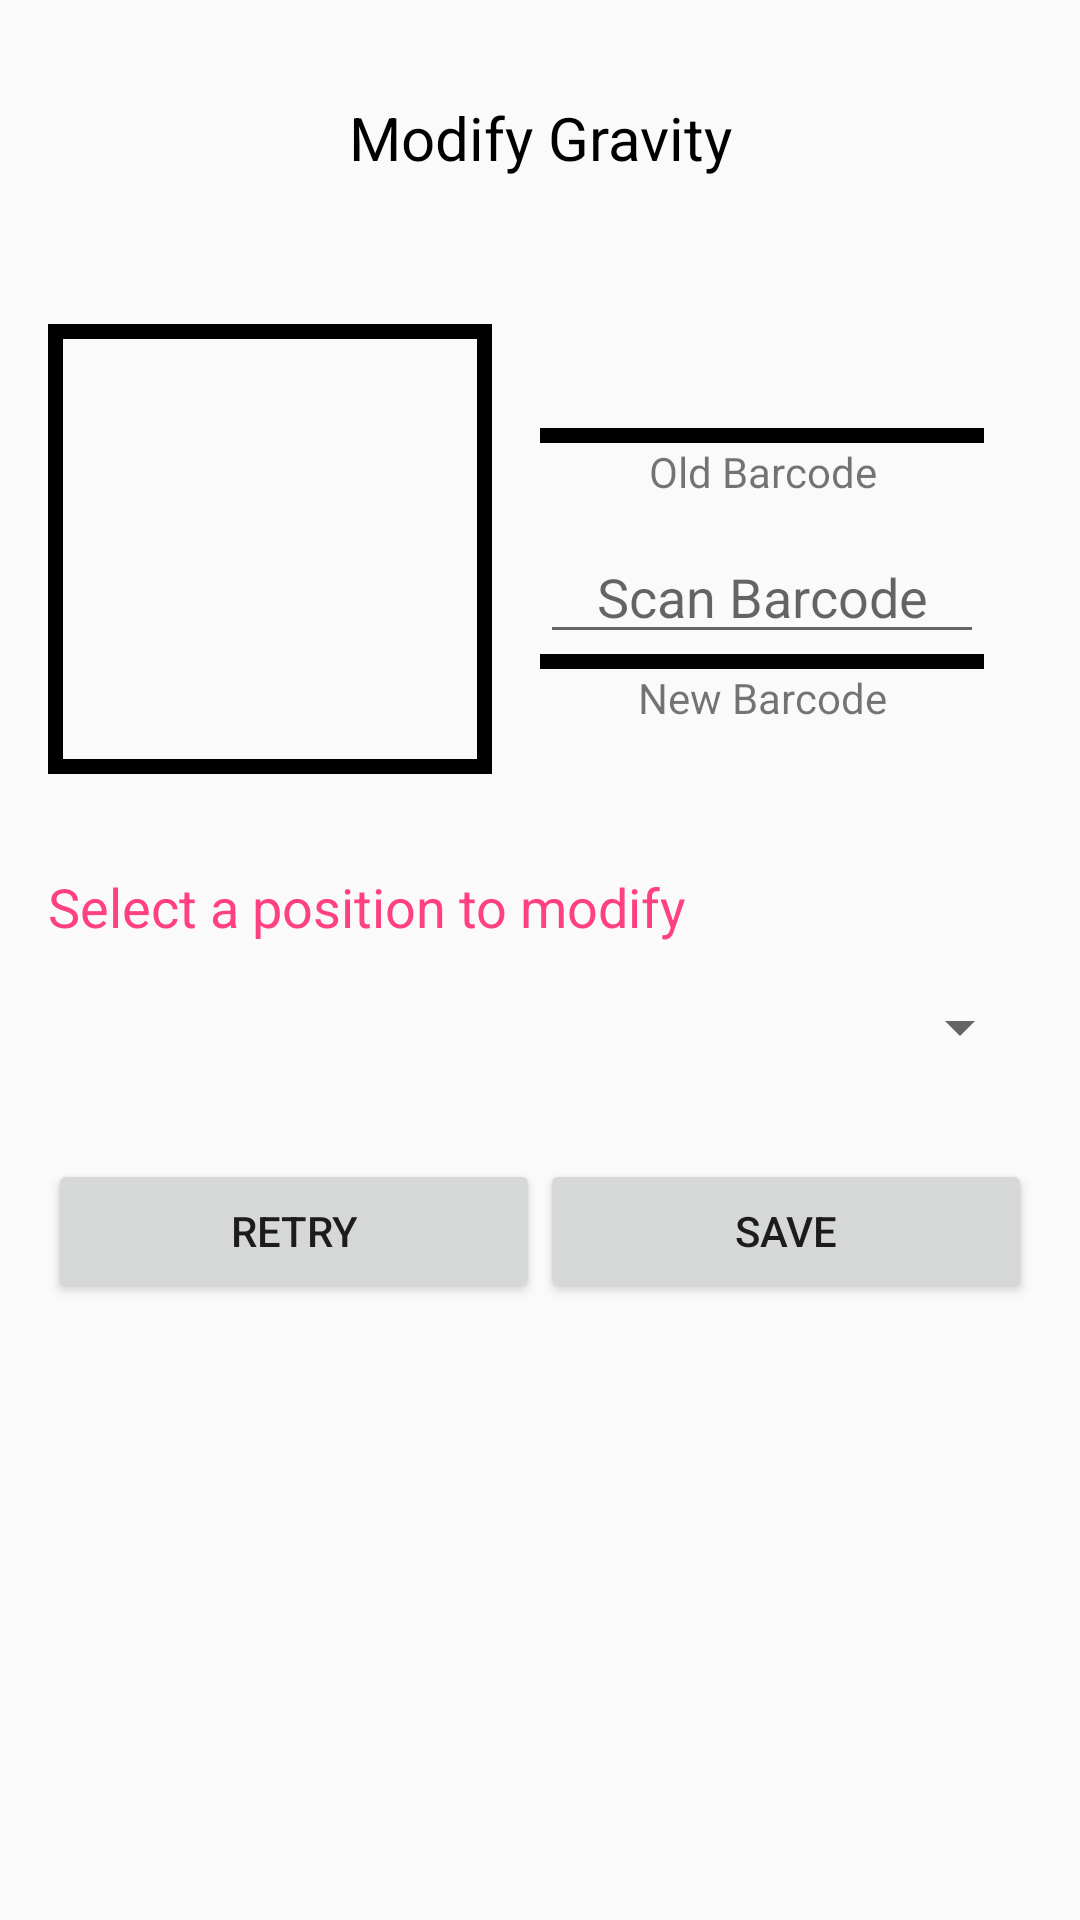

Layout XML and referenced resources for this Android screen:
<!-- AndroidManifest.xml: application theme AppTheme -->
<!-- res/layout/activity_gravity_modification.xml -->
<?xml version="1.0" encoding="utf-8"?>
<LinearLayout xmlns:android="http://schemas.android.com/apk/res/android"
    xmlns:app="http://schemas.android.com/apk/res-auto"
    xmlns:tools="http://schemas.android.com/tools"
    android:layout_width="match_parent"
    android:layout_height="match_parent"
    android:orientation="vertical"
    tools:context=".GravityModification">

    <TextView
        android:id="@+id/mod_title_text_view"
        android:layout_width="match_parent"
        android:layout_height="60dp"
        android:layout_margin="@dimen/vertical_margin"
        android:gravity="center"
        android:textColor="@color/colorBlack"
        android:textAppearance="@style/TextAppearance.AppCompat.Title"
        android:fontFamily="sans-serif"
        android:text="@string/modification_item"/>

    <LinearLayout
        android:id="@+id/mod_gravity_schema_linear_layout"
        android:layout_width="match_parent"
        android:layout_height="wrap_content"
        android:orientation="horizontal"
        android:layout_margin="@dimen/vertical_margin">

        <TextView
            android:id="@+id/mod_gravity_pos_text_view"
            android:layout_width="0dp"
            android:layout_height="150dp"
            android:layout_weight="1"
            android:gravity="center"
            android:background="@drawable/survey_gravity_pos"
            android:textSize="75sp"
            android:textColor="@color/colorBlack"
            tools:text="A1"/>

        <LinearLayout
            android:layout_width="0dp"
            android:layout_height="match_parent"
            android:layout_weight="1"
            android:orientation="vertical"
            android:layout_marginStart="@dimen/vertical_margin"
            android:layout_marginEnd="@dimen/vertical_margin"
            android:gravity="center">

            <TextView
                android:id="@+id/mod_old_barcode_text_view"
                android:layout_width="match_parent"
                android:layout_height="wrap_content"
                android:gravity="bottom|center"
                android:textColor="@color/colorBlack"
                tools:text="DB39-14A073-BE"/>

            <View
                android:layout_width="match_parent"
                android:layout_height="5dp"
                android:background="@color/colorBlack"/>

            <TextView
                android:id="@+id/mod_old_barcode_label_text_view"
                android:layout_width="match_parent"
                android:layout_height="wrap_content"
                android:gravity="bottom|center"
                android:text="@string/old_barcode"/>

            <EditText
                android:id="@+id/mod_new_barcode_edit_text"
                android:layout_width="match_parent"
                android:layout_height="wrap_content"
                android:layout_marginTop="10dp"
                android:gravity="bottom|center"
                android:textColor="@color/colorAccent"
                android:inputType="text"
                android:maxLines="1"
                android:hint="@string/barcode_hint"/>

            <View
                android:layout_width="match_parent"
                android:layout_height="5dp"
                android:background="@color/colorBlack"/>

            <TextView
                android:id="@+id/mod_new_barcode_label_text_view"
                android:layout_width="match_parent"
                android:layout_height="wrap_content"
                android:gravity="bottom|center"
                android:text="@string/new_barcode"/>

        </LinearLayout>


    </LinearLayout>

    <TextView
        android:layout_width="match_parent"
        android:layout_height="wrap_content"
        android:layout_margin="@dimen/vertical_margin"
        android:textColor="@color/colorAccent"
        android:textAppearance="?android:textAppearanceMedium"
        android:text="@string/position_to_modify"/>

    <Spinner
        android:id="@+id/mod_spinner"
        android:layout_width="match_parent"
        android:layout_height="wrap_content"
        android:layout_marginStart="@dimen/vertical_margin"
        android:layout_marginEnd="@dimen/vertical_margin"
        android:layout_marginBottom="@dimen/vertical_margin"/>

    <LinearLayout
        android:id="@+id/mod_buttons_linear_layout"
        android:layout_width="match_parent"
        android:layout_height="wrap_content"
        android:orientation="horizontal"
        android:layout_margin="@dimen/vertical_margin">

        <Button
            android:id="@+id/mod_retry_button"
            android:layout_width="0dp"
            android:layout_height="wrap_content"
            android:layout_weight="1"
            android:text="@string/retry_button"/>

        <Button
            android:id="@+id/mod_save_button"
            android:layout_width="0dp"
            android:layout_height="wrap_content"
            android:layout_weight="1"
            android:text="@string/save_button"/>

    </LinearLayout>

</LinearLayout>
<!-- resources referenced by this layout -->
<resources>
  <color name="colorAccent">#FF4081</color>
  <color name="colorBlack">#000000</color>
  <dimen name="vertical_margin">16dp</dimen>
  <!-- drawable survey_gravity_pos (drawable) -->
  <?xml version="1.0" encoding="utf-8"?>
  <shape xmlns:android="http://schemas.android.com/apk/res/android">
  
      <stroke
          android:width="5dp"
          android:color="@color/colorBlack" />
  
      <padding
          android:left="0dp"
          android:top="0dp"
          android:right="0dp"
          android:bottom="0dp" />
  
  </shape>
  <string name="barcode_hint">Scan Barcode</string>
  <string name="modification_item">Modify Gravity</string>
  <string name="new_barcode">New Barcode</string>
  <string name="old_barcode">Old Barcode</string>
  <string name="position_to_modify">Select a position to modify</string>
  <string name="retry_button">Retry</string>
  <string name="save_button">Save</string>
  <style name="AppTheme" parent="Theme.AppCompat.Light.DarkActionBar">
          
          <item name="colorPrimary">@color/colorPrimary</item>
          <item name="colorPrimaryDark">@color/colorPrimaryDark</item>
          <item name="colorAccent">@color/colorAccent</item>
      </style>
  <color name="colorPrimary">#3F51B5</color>
  <color name="colorPrimaryDark">#303F9F</color>
</resources>
